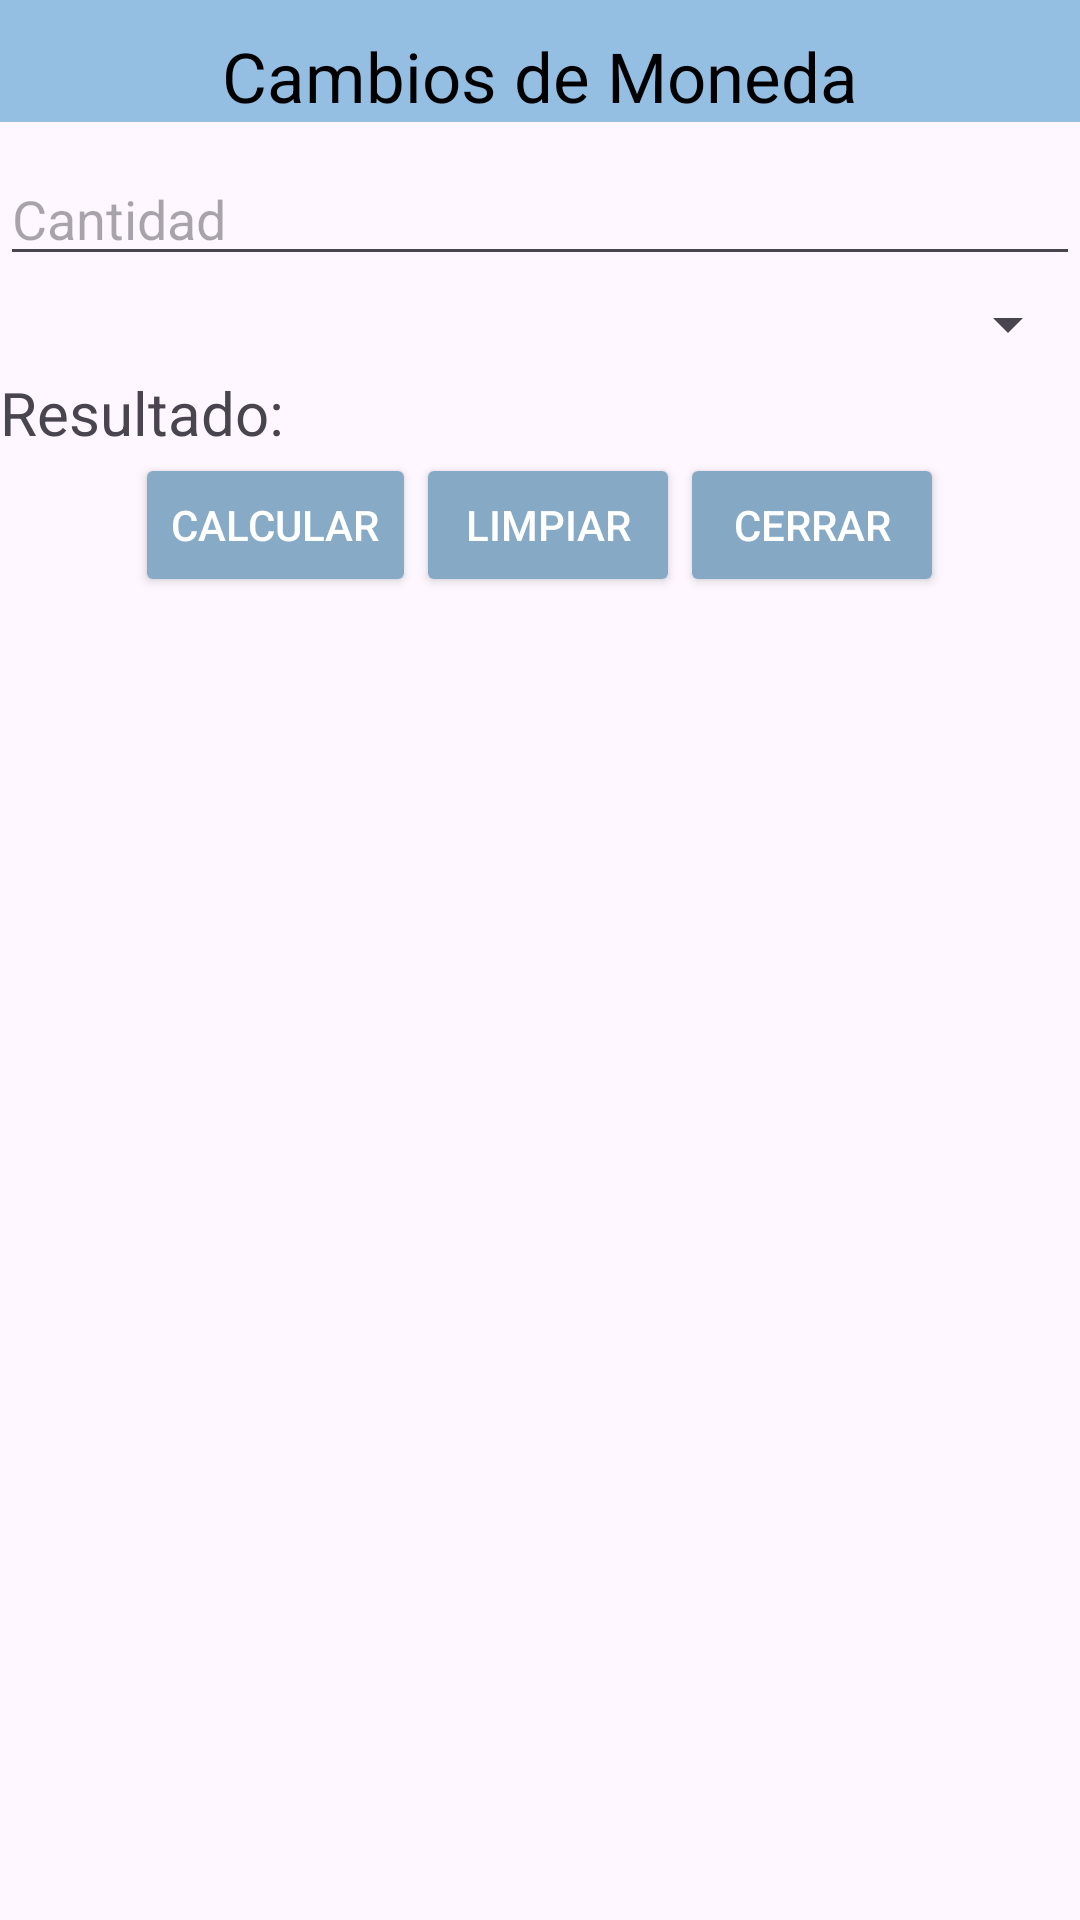

Reconstruct the res/layout file that produces this screen, plus the resources it refers to.
<!-- AndroidManifest.xml: application theme Theme.AppHolaMundo3 -->
<!-- res/layout/activity_monedas.xml -->
<?xml version="1.0" encoding="utf-8"?>
<androidx.constraintlayout.widget.ConstraintLayout xmlns:android="http://schemas.android.com/apk/res/android"
    xmlns:app="http://schemas.android.com/apk/res-auto"
    xmlns:tools="http://schemas.android.com/tools"
    android:id="@+id/main"
    android:layout_width="match_parent"
    android:layout_height="match_parent"
    tools:context=".monedasActivity">

    <LinearLayout
        android:layout_width="match_parent"
        android:layout_height="match_parent"
        android:orientation="vertical">
        <TextView
            android:layout_width="match_parent"
            android:layout_height="wrap_content"
            android:background="@color/encabezado"
            android:textColor="@color/black"
            android:gravity="center"
            android:textSize="23dp"
            android:text="Cambios de Moneda"
            android:paddingTop="10dp">
        </TextView>

        <EditText
            android:layout_width="match_parent"
            android:layout_height="wrap_content"
            android:hint="Cantidad"
            android:inputType="numberDecimal"
            android:id="@+id/txtCantidad"
            android:paddingTop="20dp">
        </EditText>
        <Spinner
            android:layout_width="match_parent"
            android:layout_height="wrap_content"
            android:textColor="@color/moneda"
            android:id="@+id/spnMoneda"
            android:padding="16dp">
        </Spinner>

        <TextView
            android:layout_width="match_parent"
            android:layout_height="wrap_content"
            android:text="Resultado:"
            android:id="@+id/txtResultado"
            android:textSize="20dp"></TextView>

        <LinearLayout
            android:layout_width="match_parent"
            android:layout_height="wrap_content"
            android:orientation="horizontal"
            android:gravity="center">

            <Button
                android:id="@+id/btnCalcular"
                android:layout_width="wrap_content"
                android:layout_height="wrap_content"
                android:backgroundTint="#87AAC6"
                android:textColor="@color/white"
                android:text="Calcular"></Button>

            <Button
                android:id="@+id/btnLimpiar"
                android:layout_width="wrap_content"
                android:layout_height="wrap_content"
                android:backgroundTint="#86A9C5"
                android:textColor="@color/white"
                android:text="Limpiar"></Button>

            <Button
                android:id="@+id/btnCerrar"
                android:layout_width="wrap_content"
                android:layout_height="wrap_content"
                android:backgroundTint="#85A8C4"
                android:textColor="@color/white"
                android:text="Cerrar"></Button>
        </LinearLayout>
    </LinearLayout>


</androidx.constraintlayout.widget.ConstraintLayout>
<!-- resources referenced by this layout -->
<resources>
  <color name="black">#FF000000</color>
  <color name="encabezado">#94BFE2</color>
  <color name="moneda">#FFFFFFFF</color>
  <color name="white">#FFFFFFFF</color>
  <style name="Theme.AppHolaMundo3" parent="Base.Theme.AppHolaMundo3" />
  <style name="Base.Theme.AppHolaMundo3" parent="Theme.Material3.DayNight.NoActionBar">
          
          
      </style>
</resources>
